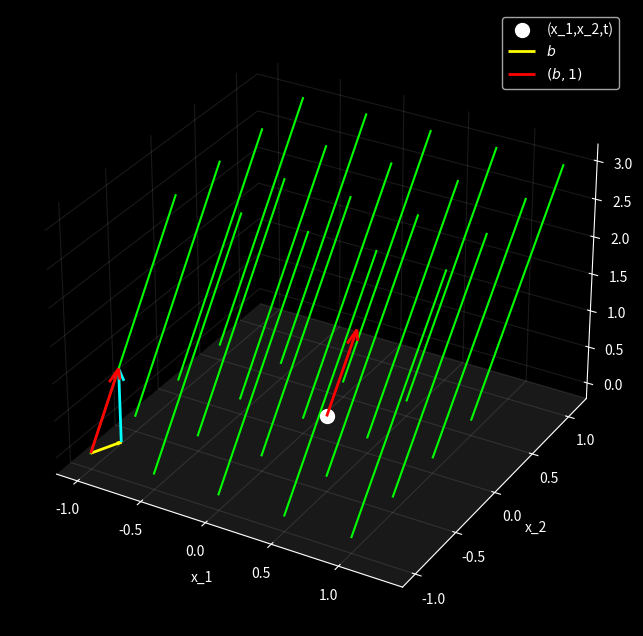

Write Python code to recreate this figure.
import numpy as np
import matplotlib.pyplot as plt

plt.style.use('dark_background')

fig = plt.figure(figsize=(10, 8))
ax = fig.add_subplot(111, projection='3d')

# Direction of each characteristic line (constant velocity in x1, x2 per unit t)
a1 = 0.1
a2 = 0.2

t = np.linspace(0, 3, 100)   # parametrize by t, your domain t>=0

# Family of starting points (x1^0, x2^0) at t=0
starting_points = [(-1, -1), (-0.5, -1), (0, -1), (0.5, -1), (1, -1),
                   (-1, -0.5), (-0.5, -0.5), (0, -0.5), (0.5, -0.5), (1, -0.5),
                   (-1, 0), (-0.5, 0), (0, 0), (0.5, 0), (1, 0),
                   (-1, 0.5), (-0.5, 0.5), (0, 0.5), (0.5, 0.5), (1, 0.5)]

#this controls the walls xy-yz-zx
ax.xaxis.set_pane_color((0, 0, 0, 0))
ax.yaxis.set_pane_color((0, 0, 0, 0))
ax.zaxis.set_pane_color((0.5, 0.5, 0.5, 0.2))

# Fainted gridlines
ax.xaxis._axinfo["grid"]['color'] = (1, 1, 1, 0.1)
ax.yaxis._axinfo["grid"]['color'] = (1, 1, 1, 0.1)
ax.zaxis._axinfo["grid"]['color'] = (1, 1, 1, 0.1)


for x1_0, x2_0 in starting_points:
    x1_line = x1_0 + a1 * t
    x2_line = x2_0 + a2 * t
    ax.plot(x1_line, x2_line, t, color='lime', alpha=1)

ax.set_xlabel("x_1")
ax.set_ylabel("x_2")
ax.set_zlabel("t")



ax.scatter(0.5, -0.5, 0.8, color='white', s=100, label='(x_1,x_2,t)')

# Single 3D arrow 
ax.quiver(0.5, -0.5, 0.8, a1, a2, 1, color='red', linewidth=2, arrow_length_ratio=0.15)

ax.quiver(-1, -1, 0, a1, a2, 0, color='yellow', linewidth=2, arrow_length_ratio=0.15, label='$b$')
ax.quiver(-1+a1, -1+a2, 0, 0, 0, 1, color='cyan', linewidth=2, arrow_length_ratio=0.15)
ax.quiver(-1, -1, 0, a1, a2, 1, color='red', linewidth=2, arrow_length_ratio=0.15, label='$(b,1)$')


ax.legend()
plt.show()
